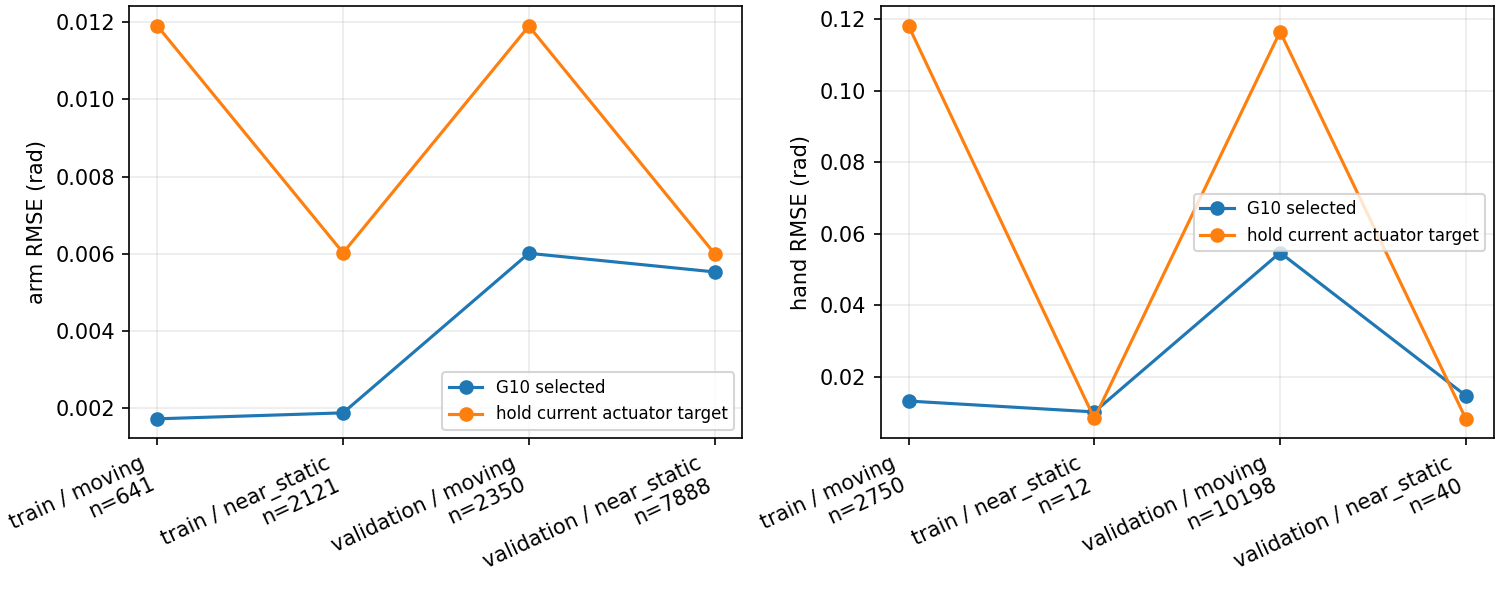

Values plotted in this chart, from the file beside it:
split, phase, group, motion, ticks, episodes, rmse_rad, hold_rmse_rad, ee_rmse_mm, fingertip_rmse_mm, palm_angle_mean_deg
train, all, arm, moving, 641, 8, 0.001723, 0.01191, 1.533, 2.549, 0.2285
train, all, arm, near_static, 2121, 8, 0.001878, 0.006026, 1.667, 2.603, 0.2531
train, all, hand, moving, 2750, 8, 0.01326, 0.1181, 1.637, 2.592, 0.2474
train, all, hand, near_static, 12, 6, 0.01023, 0.008398, 1.415, 2.167, 0.2328
validation, all, arm, moving, 2350, 30, 0.006013, 0.0119, 5.461, 10.2, 0.7753
validation, all, arm, near_static, 7888, 30, 0.005531, 0.006003, 5.028, 8.462, 0.7208
validation, all, hand, moving, 10198, 30, 0.05475, 0.1165, 5.14, 8.907, 0.7348
validation, all, hand, near_static, 40, 20, 0.01476, 0.008294, 1.74, 3.079, 0.3598
